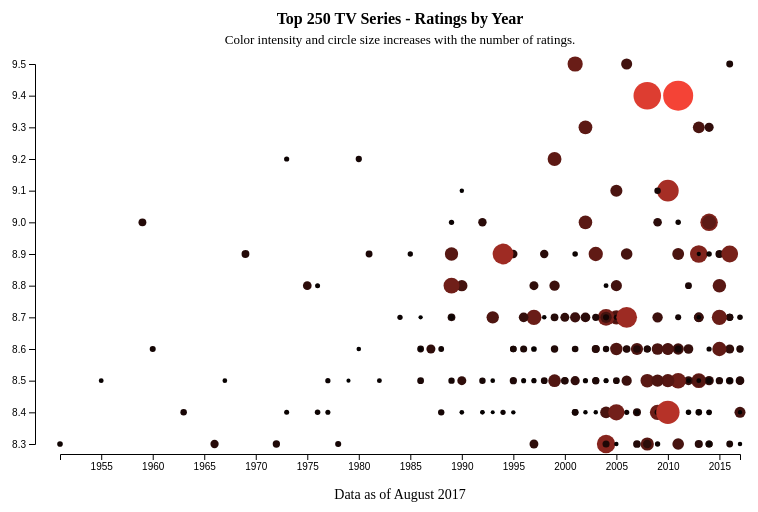
D3 v4 page, settled after 360 driven frames (6 s of simulated time); the page loaded 1 data file(s).


// ── app.js
/* jslint esversion:6 */

document.addEventListener("DOMContentLoaded", function() {

  var width = 800;
  var height = 500;
  var padding = 60;

  d3.tsv('top_shows2.tsv', function(row) {
      return {
        rank: row["Rank"],
        title: row["Title"],
        stars: row["Stars"],
        debut: row["Debut"],
        rating: +row["Rating"],
        numRatings: +row["Num of Ratings"]
      };
    },
      function(error, shows) {
      if (error) throw error;
      console.log(shows);

      var fillScale = d3.scalePow().exponent(0.5)
                        .domain(d3.extent(shows, d => d.numRatings))
                        .range(['black', '#f44336']);

      var radiusScale = d3.scalePow().exponent(0.5)
                          .domain(d3.extent(shows, d => d.numRatings))
                          .range([2, 15]);

      var xScale = d3.scaleLinear()
                     .domain(d3.extent(shows, d => d.debut))
                     .range([padding, width - padding]);

      var yScale = d3.scaleLinear()
                     .domain(d3.extent(shows, d => d.rating))
                     .range([height - padding, padding]);

      var xAxis = d3.axisBottom(xScale)
                    .tickFormat(d3.format("d"));

      var yAxis = d3.axisLeft(yScale);

      var svg = d3.select("svg")
          .attr("width", width)
          .attr("height", height);

      svg
        .append("text")
          .text("Top 250 TV Series - Ratings by Year")
          .attr("x", width / 2)
          .attr("y", 20)
          .style("text-anchor", "middle")
          .style("font-weight", "bold");

      svg
        .append("text")
          .text("Color intensity and circle size increases with the number of ratings.")
          .attr("x", width / 2)
          .attr("y", 40)
          .style("text-anchor", "middle")
          .style("font-size", "13px");

      svg
        .append("text")
          .text("Data as of August 2017")
          .attr("x", width / 2)
          .attr("y", height - 5)
          .style("text-anchor", "middle")
          .style("font-size", "14px");

      svg
        .append("g")
          .attr("transform", "translate(0, " + (height - padding + 10) + ")")
          .call(xAxis);

      svg
        .append("g")
          .attr("transform", "translate(35, 0)")
          .call(yAxis);

      svg
        .selectAll("circle")
        .data(shows)
        .enter()
        .append("circle")
          .attr("cy", d => yScale(d.rating))
          .attr("cx", d => xScale(d.debut))
          .attr("fill", d => fillScale(d.numRatings))
          .on("mousemove", showTooltip)
          .on("touchstart", showTooltip)
          .on("mouseout", function() {
            d3.select(".tooltip")
                .style("opacity", 0);
          })
          .attr("r", 0)
          .transition()
          .duration(1000)
          .delay((d, i) => i * 10)
          .attr("r", d => radiusScale(d.numRatings));

    function showTooltip(d) {
      d3.select(".tooltip")
          .style("opacity", 1)
          .style("top", d3.event.y + 20 + "px")
          .style("left", d3.event.x - 80 + "px")
          .html(`
            <p>#${d.rank}: ${d.title}</p>
            <p>${d.stars}</p>
          `);
    }
  });
});


### data: top_shows2.tsv
Rank	Title	Stars	Debut	Rating	Num of Ratings
1	Planet Earth II	David Attenborough	2016	9.5	35107
2	Band of Brothers	Scott Grimes, Damian Lewis	2001	9.5	266235
3	Planet Earth	David Attenborough, Sigourney Weaver	2006	9.5	122215
4	Game of Thrones	Emilia Clarke, Peter Dinklage	2011	9.4	1214639
5	Breaking Bad	Bryan Cranston, Aaron Paul	2008	9.4	1010734
6	The Wire	Dominic West, Lance Reddick	2002	9.3	211916
7	Rick and Morty	Justin Roiland, Chris Parnell	2013	9.3	144887
8	Cosmos: A Spacetime Odyssey	Neil deGrasse Tyson, Stoney Emshwiller	2014	9.3	74964
9	Cosmos	Carl Sagan, Jaromír Hanzlík	1980	9.2	25678
10	The World at War	Laurence Olivier, Anthony Eden	1973	9.2	14302
11	The Sopranos	James Gandolfini, Lorraine Bracco	1999	9.2	213530
12	Sherlock	Benedict Cumberbatch, Martin Freeman	2010	9.1	595650
13	Life	David Attenborough, Oprah Winfrey	2009	9.1	28349
14	Avatar: The Last Airbender	Dee Bradley Baker, Zach Tyler	2005	9.1	153222
15	The Civil War	David McCullough, Sam Waterston	1990	9.1	7732
16	Human Planet	John Hurt	2011	9.0	16255
17	Firefly	Nathan Fillion, Gina Torres	2002	9.0	204266
18	Dekalog	Artur Barcis, Olgierd Lukaszewicz	1989	9.0	14912
19	The Twilight Zone	Rod Serling, Robert McCord	1959	9.0	50399
20	Last Week Tonight with John Oliver	John Oliver, David Kaye	2014	9.0	51250
21	True Detective	Vince Vaughn, Colin Farrell	2014	9.0	367821
22	Hagane no renkinjutsushi	Kent Williams, Iemasa Kayumi	2009	9.0	63700
23	Fargo	Billy Bob Thornton, Martin Freeman	2014	9.0	215803
24	Batman: The Animated Series	Kevin Conroy, Loren Lester	1992	9.0	60971
25	The Blue Planet	Pierce Brosnan, David Attenborough	2001	8.9	17155
26	Death Note: Desu nôto	Mamoru Miyano, Brad Swaile	2006	8.9	137812
27	One Punch Man: Wanpanman	Makoto Furukawa, Max Mittelman	2015	8.9	50176
28	Westworld	Evan Rachel Wood, Jeffrey Wright	2016	8.9	207927
29	Frozen Planet	David Attenborough, Alec Baldwin	2011	8.9	15545
30	Cowboy Bebop	Kôichi Yamadera, Unshô Ishizuka	1998	8.9	60812
31	House of Cards	Kevin Spacey, Michel Gill	2013	8.9	372880
32	Monty Python's Flying Circus	Graham Chapman, John Cleese	1969	8.9	49796
33	Africa	David Attenborough, Simon Blakeney	2013	8.9	6864
34	Pride and Prejudice	Colin Firth, Jennifer Ehle	1995	8.9	58954
35	Das Boot	Jürgen Prochnow, Herbert Grönemeyer	1985	8.9	15279
36	Arrested Development	Jason Bateman, Michael Cera	2003	8.9	228453
37	TVF Pitchers	Naveen Kasturia, Arunabh Kumar	2015	8.9	37343
38	Stranger Things	Millie Bobby Brown, Finn Wolfhard	2016	8.9	332750
39	Black Mirror	Hannah John-Kamen, Beatrice Robertson-Jo…	2011	8.9	145770
40	Friends	Jennifer Aniston, Courteney Cox	1994	8.9	545610
41	Seinfeld	Jerry Seinfeld, Julia Louis-Dreyfus	1989	8.9	192376
42	Over the Garden Wall	Elijah Wood, Collin Dean	2014	8.9	16421
43	Only Fools and Horses....	David Jason, Nicholas Lyndhurst	1981	8.9	34711
44	Twin Peaks	Kyle MacLachlan, Michael Ontkean	1990	8.8	130379
45	Sarabhai vs Sarabhai	Satish Shah, Ratna Pathak Shah	2004	8.8	11307
46	I, Claudius	Derek Jacobi, John Hurt	1976	8.8	12264
47	Narcos	Pedro Pascal, Wagner Moura	2015	8.8	200167
48	Freaks and Geeks	Linda Cardellini, John Francis Daley	1999	8.8	104236
49	Gravity Falls	Jason Ritter, Alex Hirsch	2012	8.8	34320
50	Blackadder Goes Forth	Rowan Atkinson, Tony Robinson	1989	8.8	37120
51	Fawlty Towers	John Cleese, Prunella Scales	1975	8.8	65709
52	Rome	Kevin McKidd, Ray Stevenson	2005	8.8	124870
53	Oz	Ernie Hudson, J.K. Simmons	1997	8.8	72770
54	The Simpsons	Dan Castellaneta, Nancy Cartwright	1989	8.8	294613
55	The Return of Sherlock Holmes	Jeremy Brett, Edward Hardwicke	1986	8.7	6811
56	South Park	Trey Parker, Matt Stone	1997	8.7	265245
57	The Office	Steve Carell, Jenna Fischer	2005	8.7	229296
58	The Jinx: The Life and Deaths of Robert …	Robert Durst, Andrew Jarecki	2015	8.7	25608
59	Attack on Titan	Yuki Kaji, Marina Inoue	2013	8.7	83639
60	It's Always Sunny in Philadelphia	Charlie Day, Glenn Howerton	2005	8.7	148885
... 190 more rows